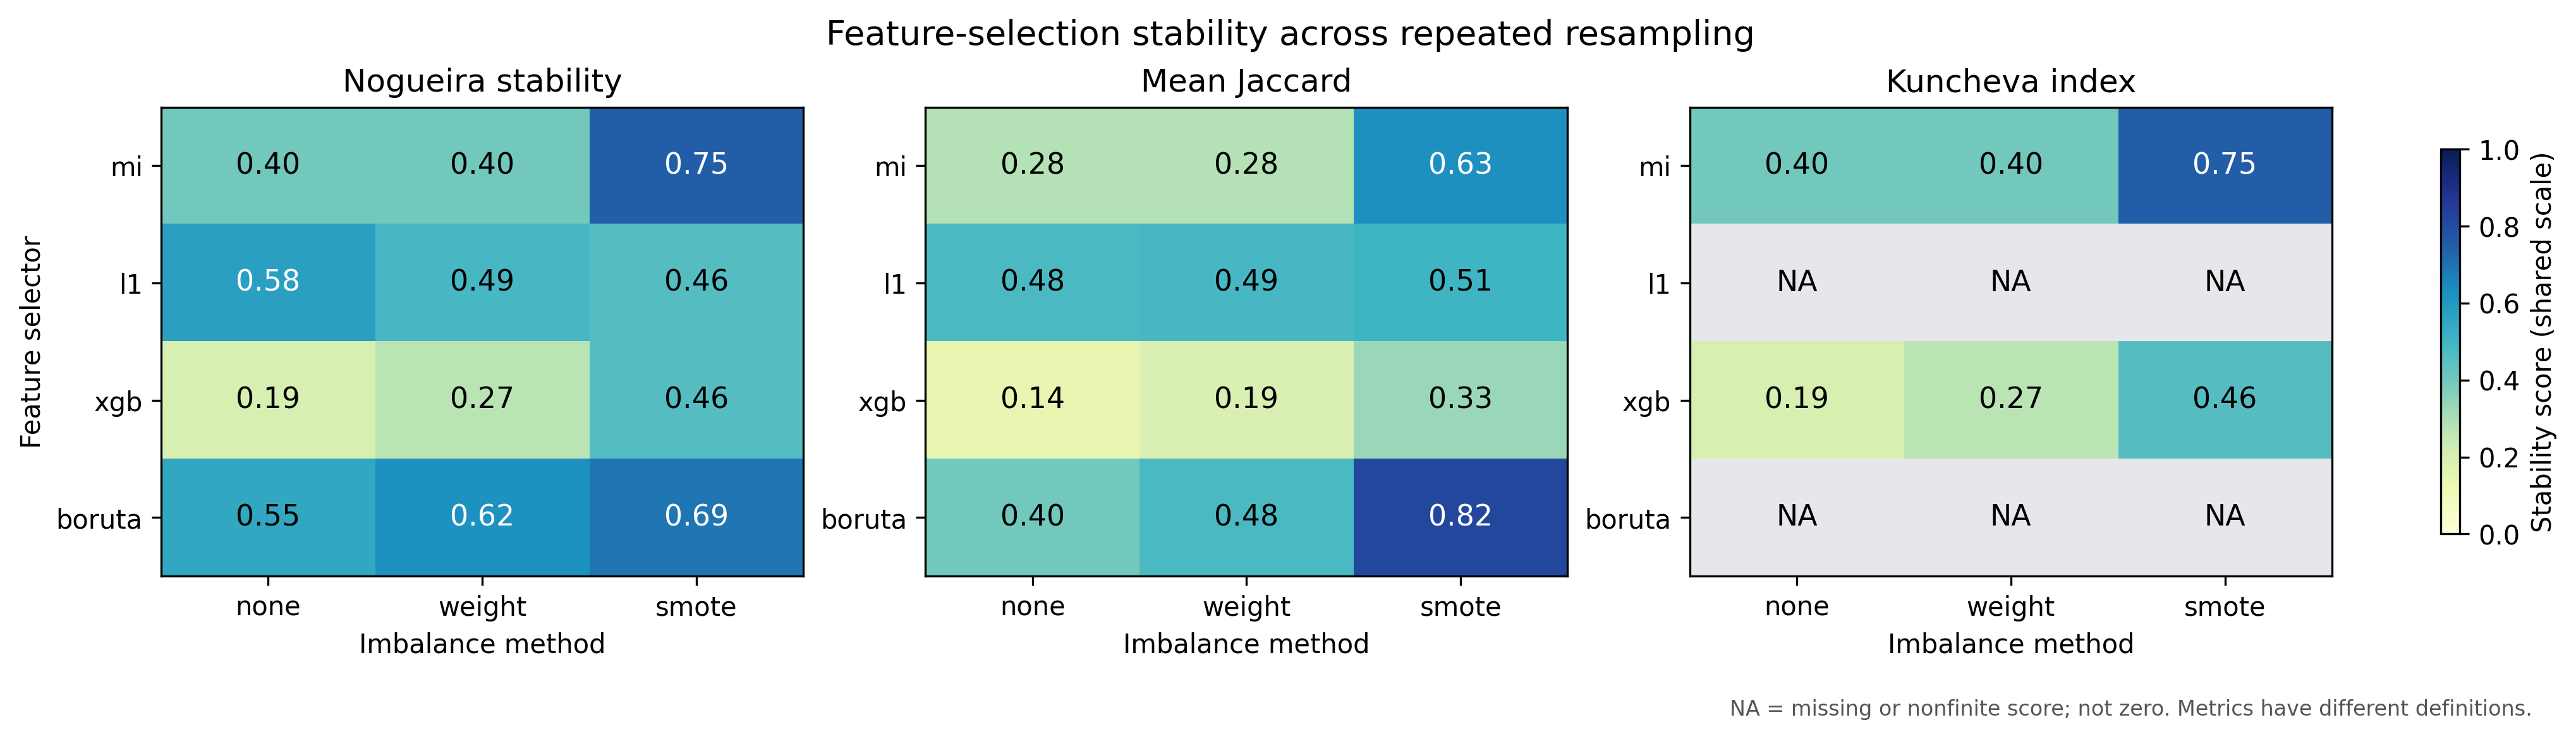

Source data for this figure (header and first rows):
model, imbalance, selector, nogueira, mean_jaccard, kuncheva
all_models, none, boruta, 0.5488, 0.3986, 
all_models, none, l1, 0.5755, 0.4803, 
all_models, none, mi, 0.3987, 0.2832, 0.3987
all_models, none, xgb, 0.1943, 0.1404, 0.1943
all_models, smote, boruta, 0.6886, 0.8158, 
all_models, smote, l1, 0.4607, 0.5064, 
all_models, smote, mi, 0.7509, 0.6255, 0.7509
all_models, smote, xgb, 0.4575, 0.3288, 0.4575
all_models, weight, boruta, 0.6229, 0.4769, 
all_models, weight, l1, 0.4856, 0.4853, 
all_models, weight, mi, 0.3987, 0.2832, 0.3987
all_models, weight, xgb, 0.2704, 0.1893, 0.2704
